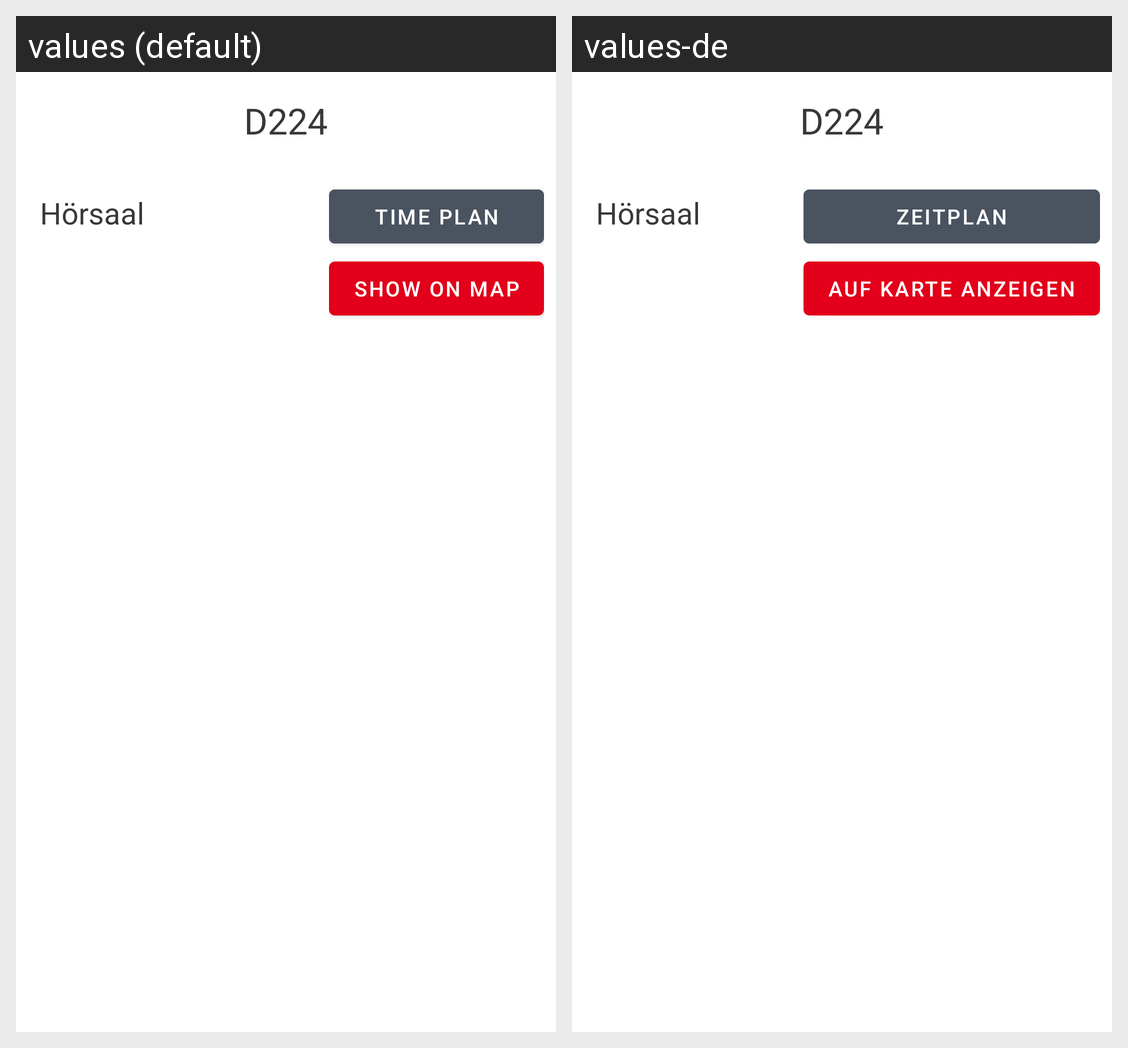

Locale-by-locale string values for the Android screen shown in this grid:
Android screen res/layout/organizerroombottomsheet.xml rendered under 2 locales, left to right: values (default), values-de. Device: Nexus 5 (rendered at 1080×1920; each locale shown at half size, 540×960, under a caption strip naming it); theme Theme.DHBWorld.
Strings drawn on this screen, with the default value and each locale's value (text and hints the layout hard-codes, and strings that could not be matched under every locale, appear in the picture but are not listed):

timeplan
  values: Time plan
  values-de: Zeitplan

find_room
  values: Show on map
  values-de: Auf Karte anzeigen
